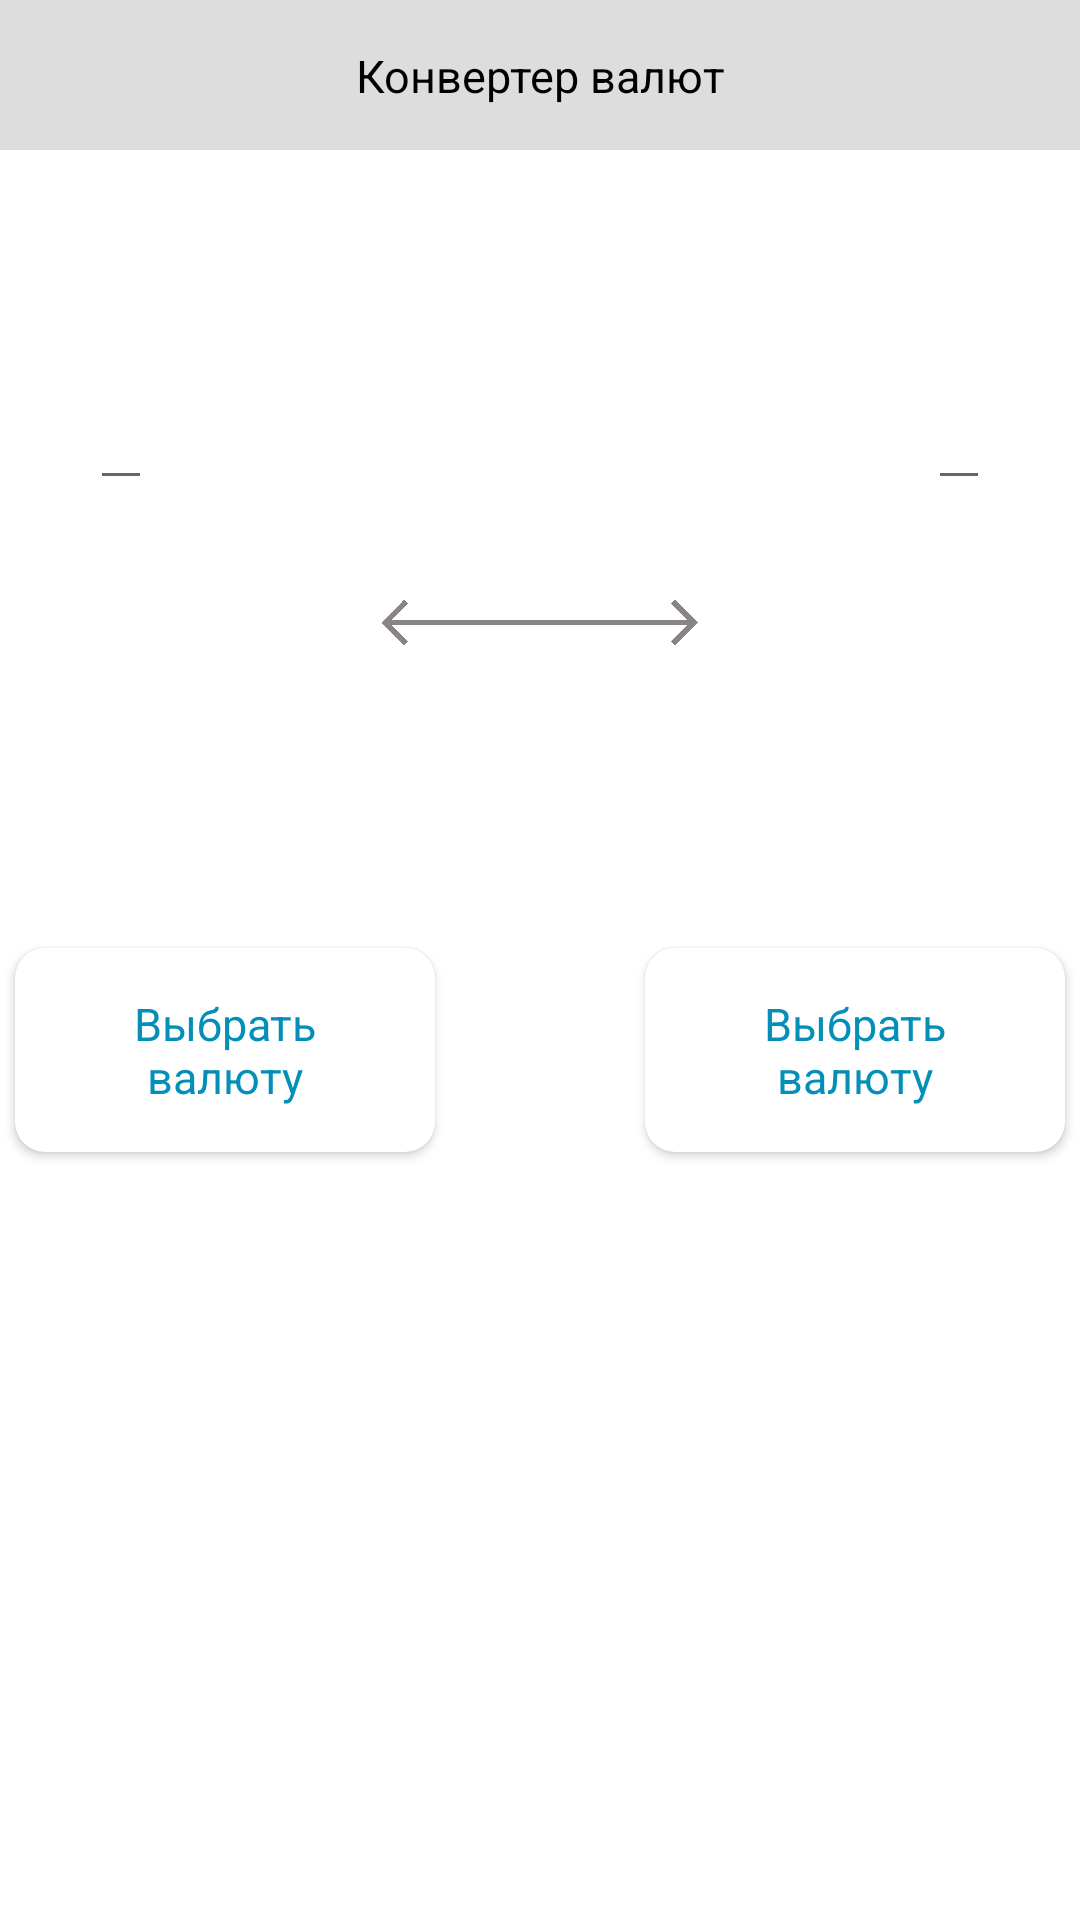

The Android layout XML behind this screen, and the referenced resources:
<!-- AndroidManifest.xml: application theme Theme.ConverterCFT -->
<!-- res/layout/fragment_calc.xml -->
<?xml version="1.0" encoding="utf-8"?>
<androidx.constraintlayout.widget.ConstraintLayout
        android:id="@+id/clMain"
        android:layout_width="match_parent"
        android:layout_height="match_parent"
        xmlns:android="http://schemas.android.com/apk/res/android"
        xmlns:tools="http://schemas.android.com/tools"
        xmlns:app="http://schemas.android.com/apk/res-auto"
        tools:context=".FragmentCalc"
        >

        <androidx.constraintlayout.widget.ConstraintLayout
            android:id="@+id/clTop"
            android:layout_width="match_parent"
            android:layout_height="50dp"
            android:background="@color/grey"
            app:layout_constraintTop_toTopOf="parent"
            app:layout_constraintBottom_toTopOf="@id/clPrice"
            >
            <TextView
                android:id="@+id/tvCurrencyHeader"
                android:layout_width="wrap_content"
                android:layout_height="wrap_content"
                android:text="Конвертер валют"
                android:textSize="15dp"
                android:textColor="@color/black"
                app:layout_constraintLeft_toLeftOf="parent"
                app:layout_constraintTop_toTopOf="parent"
                app:layout_constraintRight_toRightOf="parent"
                app:layout_constraintBottom_toBottomOf="parent"
                />

            <ImageView
                android:id="@+id/imgUpdate"
                android:layout_width="35dp"
                android:layout_height="35dp"
                android:layout_marginStart="5dp"
                android:src="@drawable/ic_currency_exchange"
                app:layout_constraintLeft_toLeftOf="parent"
                app:layout_constraintTop_toTopOf="parent"
                app:layout_constraintBottom_toBottomOf="parent"
                />
            <ImageView
                android:id="@+id/imgSetting"
                android:layout_width="40dp"
                android:layout_height="40dp"
                android:src="@drawable/ic_settings"
                android:layout_marginEnd="3dp"
                app:layout_constraintTop_toTopOf="parent"
                app:layout_constraintRight_toRightOf="parent"
                app:layout_constraintBottom_toBottomOf="parent"
                />




        </androidx.constraintlayout.widget.ConstraintLayout>

        <androidx.constraintlayout.widget.ConstraintLayout
            android:id="@+id/clPrice"
            android:layout_width="match_parent"
            android:layout_height="150dp"
            app:layout_constraintTop_toTopOf="parent"
            app:layout_constraintTop_toBottomOf="@id/clTop"
            app:layout_constraintBottom_toTopOf="@id/img_arrow"
            >


            <TextView
                android:id="@+id/tvUpdate"
                android:layout_width="wrap_content"
                android:layout_height="wrap_content"
                android:layout_marginStart="10dp"
                android:layout_marginTop="5dp"
                app:layout_constraintTop_toTopOf="parent"
                app:layout_constraintLeft_toLeftOf="parent"
                />





            <EditText
                android:id="@+id/edPriceLeft"
                android:textColor="@color/black"
                android:textSize="20sp"
                android:layout_width="wrap_content"
                android:layout_height="wrap_content"
                android:layout_marginStart="30dp"
                android:singleLine="true"
                android:layout_marginTop="15dp"
                android:inputType="numberDecimal"
                app:layout_constraintStart_toStartOf="parent"
                app:layout_constraintTop_toBottomOf="@id/tvUpdate"
                app:layout_constraintRight_toLeftOf="@id/edPriceRight"
                app:layout_constraintBottom_toBottomOf="parent"
                />
            <EditText
                android:id="@+id/edPriceRight"
                android:textColor="@color/black"
                android:textSize="20sp"
                android:layout_width="wrap_content"
                android:layout_height="wrap_content"
                android:layout_marginEnd="30dp"
                android:layout_marginTop="15dp"
                android:singleLine="true"
                android:inputType="numberDecimal"
                app:layout_constraintTop_toBottomOf="@id/tvUpdate"
                app:layout_constraintRight_toRightOf="parent"
                app:layout_constraintBottom_toBottomOf="parent"
                />
        </androidx.constraintlayout.widget.ConstraintLayout>

        <ImageView
            android:id="@+id/img_arrow"
            android:layout_width="150dp"
            android:layout_height="15dp"
            android:src="@drawable/arrow"
            app:layout_constraintStart_toStartOf="parent"
            app:layout_constraintTop_toBottomOf="@id/clPrice"
            app:layout_constraintEnd_toEndOf="parent"
            app:layout_constraintBottom_toTopOf="@id/clCurrency"
            tools:ignore="MissingConstraints" />

        <androidx.constraintlayout.widget.ConstraintLayout
            android:id="@+id/clCurrency"
            android:layout_width="match_parent"
            android:layout_height="80dp"
            app:layout_constraintBottom_toTopOf="@id/clEditCurrency"
            app:layout_constraintTop_toBottomOf="@id/img_arrow"
            tools:layout_editor_absoluteX="26dp">
            <TextView
                android:id="@+id/tvCharNameLeft"
                android:layout_width="wrap_content"
                android:layout_height="wrap_content"
                android:textColor="@color/black"
                android:textSize="25sp"
                android:layout_marginStart="30dp"
                app:layout_constraintStart_toStartOf="parent"
                app:layout_constraintTop_toTopOf="parent"
                app:layout_constraintRight_toLeftOf="@id/tvCharNameRight"
                app:layout_constraintBottom_toBottomOf="parent"
                />
            <TextView
                android:id="@+id/tvCharNameRight"
                android:layout_width="wrap_content"
                android:layout_height="wrap_content"
                android:textColor="@color/black"
                android:textSize="25sp"
                android:layout_marginEnd="30dp"
                app:layout_constraintLeft_toRightOf="@id/tvCharNameLeft"
                app:layout_constraintTop_toTopOf="parent"
                app:layout_constraintEnd_toEndOf="parent"
                app:layout_constraintBottom_toBottomOf="parent"
                />
        </androidx.constraintlayout.widget.ConstraintLayout>

        <androidx.constraintlayout.widget.ConstraintLayout
            android:id="@+id/clEditCurrency"
            android:layout_width="match_parent"
            android:layout_height="80dp"
            android:layout_marginTop="15dp"
            app:layout_constraintTop_toBottomOf="@id/clCurrency"
            >
            <androidx.cardview.widget.CardView
                android:id="@+id/cardVEditCurrencyLeft"
                android:layout_width="150dp"
                android:layout_height="80dp"
                android:gravity="center"
                android:orientation="horizontal"
                app:cardCornerRadius="10dp"
                app:cardUseCompatPadding="true"
                app:layout_constraintStart_toStartOf="parent"
                app:layout_constraintTop_toTopOf="parent"
                app:layout_constraintRight_toLeftOf="@id/cardVEditCurrencyRight"
                app:layout_constraintBottom_toBottomOf="parent"
                >
                <TextView
                    android:id="@+id/tvEditCurrencyLeft"
                    android:tag="tvEditCurrencyLeft"
                    android:text="Выбрать валюту"
                    android:textColor="@color/bir"
                    android:textSize="15sp"
                    android:layout_width="100dp"
                    android:layout_height="wrap_content"
                    android:gravity="center"
                    android:layout_gravity="center"
                    />
            </androidx.cardview.widget.CardView>

            <androidx.cardview.widget.CardView
                android:id="@+id/cardVEditCurrencyRight"
                android:layout_width="150dp"
                android:layout_height="80dp"
                android:gravity="center"
                app:cardCornerRadius="10dp"
                android:orientation="horizontal"
                app:cardUseCompatPadding="true"
                app:layout_constraintTop_toTopOf="parent"
                app:layout_constraintLeft_toRightOf="@id/cardVEditCurrencyLeft"
                app:layout_constraintEnd_toEndOf="parent"
                app:layout_constraintBottom_toBottomOf="parent"
                >
                <TextView
                    android:id="@+id/tvEditCurrencyRight"
                    android:text="Выбрать валюту"
                    android:textColor="@color/bir"
                    android:textSize="15sp"
                    android:gravity="center"
                    android:layout_gravity="center"
                    android:layout_width="100dp"
                    android:layout_height="wrap_content"

                    />
            </androidx.cardview.widget.CardView>
        </androidx.constraintlayout.widget.ConstraintLayout>


    <ProgressBar
        android:id="@+id/progressBar"
        android:layout_width="200dp"
        android:layout_height="200dp"
        android:visibility="gone"
        android:indeterminate="true"
        android:indeterminateTintMode="src_atop"
        android:indeterminateTint="@color/grey"
        app:layout_constraintTop_toTopOf="parent"
        app:layout_constraintLeft_toLeftOf="parent"
        app:layout_constraintRight_toRightOf="parent"
        app:layout_constraintBottom_toBottomOf="parent"
        />



    </androidx.constraintlayout.widget.ConstraintLayout>
<!-- resources referenced by this layout -->
<resources>
  <color name="bir">#038FB8</color>
  <color name="black">#FF000000</color>
  <color name="grey">#DDDDDD</color>
  <!-- drawable arrow: png bitmap (drawable, 6814 bytes) -->
  <style name="Theme.ConverterCFT" parent="Theme.MaterialComponents.DayNight.DarkActionBar">
          
          <item name="colorPrimary">@color/purple_500</item>
          <item name="colorPrimaryVariant">@color/purple_700</item>
          <item name="colorOnPrimary">@color/white</item>
          
          <item name="colorSecondary">@color/teal_200</item>
          <item name="colorSecondaryVariant">@color/teal_700</item>
          <item name="colorOnSecondary">@color/black</item>
          
          <item name="android:statusBarColor" tools:targetApi="l">?attr/colorPrimaryVariant</item>
          
      </style>
  <color name="purple_500">#FF6200EE</color>
  <color name="purple_700">#FF3700B3</color>
  <color name="white">#FFFFFFFF</color>
  <color name="teal_200">#FF03DAC5</color>
  <color name="teal_700">#FF018786</color>
</resources>
